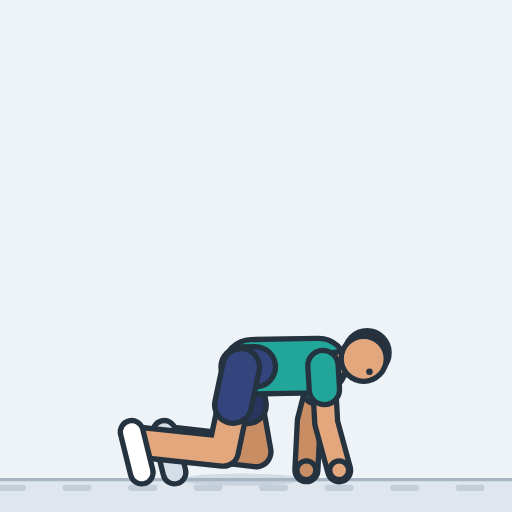
t = 0.00 s
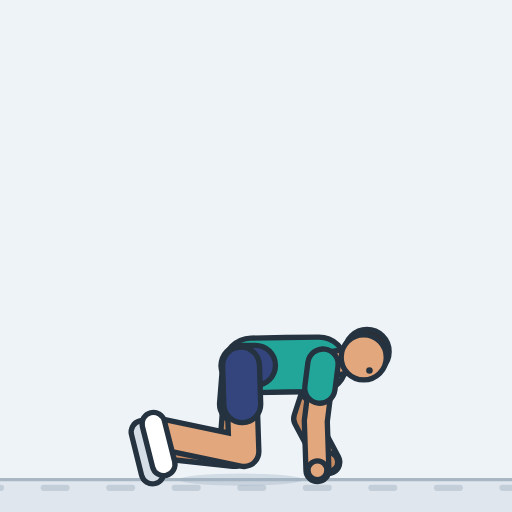
t = 0.40 s
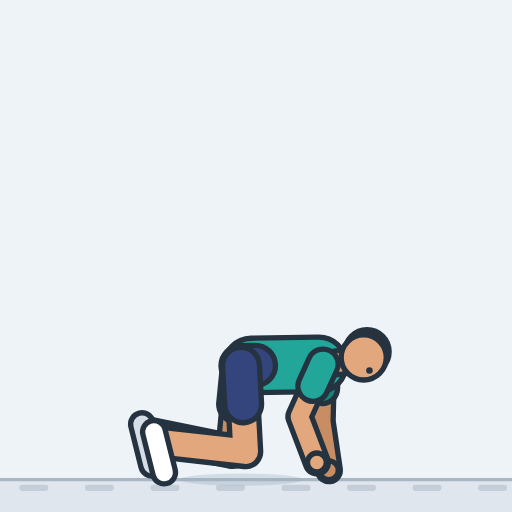
t = 0.79 s
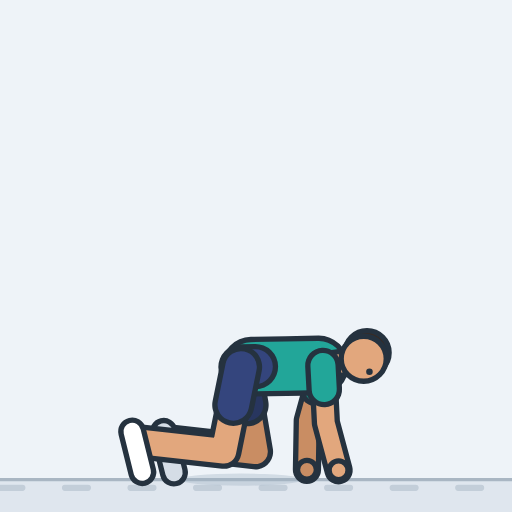
t = 1.21 s
t = 1.60 s: frame unchanged from t = 0.40 s, image omitted
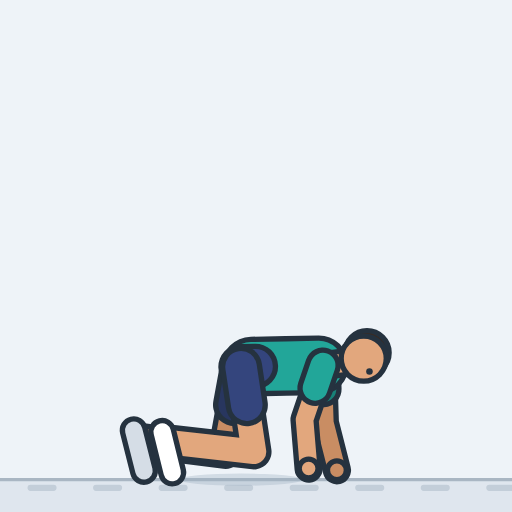
t = 1.84 s

The animated SVG that drew these frames (rendered in a browser with its animation timeline set to each time). Animation: 21 SMIL elements (animate=20,animateTransform=1); one cycle of 2.40 s, repeats indefinitely.

<svg xmlns="http://www.w3.org/2000/svg" width="260" height="260" viewBox="-117.7 -234.2 250 250" role="img" aria-label="Bear crawl"><style>.s{display:none}@media (prefers-reduced-motion:reduce){.a{display:none}.s{display:inline}}polyline{fill:none;stroke-linecap:round;stroke-linejoin:round}</style><rect x="-117.7" y="-234.2" width="250" height="250" fill="#eef3f8"/><g class="a"><rect x="-117.7" y="0" width="250" height="15.8" fill="#dfe6ee"/><line x1="-117.7" y1="0" x2="132.3" y2="0" stroke="#a9b6c3" stroke-width="1.6"/><path d="M-149.7 4h11.2M-117.7 4h11.2M-85.7 4h11.2M-53.7 4h11.2M-21.7 4h11.2M10.3 4h11.2M42.3 4h11.2M74.3 4h11.2M106.3 4h11.2M138.3 4h11.2M170.3 4h11.2" stroke="#c3ced9" stroke-width="3" stroke-linecap="round"><animateTransform attributeName="transform" type="translate" from="0 0" to="-64 0" dur="2.4s" repeatCount="indefinite"/></path><ellipse cx="0" cy="0" rx="30" ry="3" fill="#9fb0c0" opacity="0.35"></ellipse><defs><polyline id="aarmL" points="40,-55.7 33.1,-28.6 31.9,-4.6"><animate attributeName="points" dur="2.4s" repeatCount="indefinite" values="40,-55.7 33.1,-28.6 31.9,-4.6;40,-55.8 31,-29.3 33,-5.4;40,-56 29.9,-29.8 34.1,-6.2;40,-56.1 29.2,-30.3 35.1,-7;40,-56.2 28.7,-30.6 36.2,-7.8;40,-56.4 28.4,-30.9 37.3,-8.6;40,-56.5 28.1,-31.1 38.3,-9.4;40,-56.6 28,-31.3 39.4,-10.2;40,-56.6 28.6,-31.1 40.4,-10.2;40,-56.5 29.9,-30.4 41.5,-9.4;40,-56.4 31.3,-29.8 42.6,-8.6;40,-56.2 32.8,-29.2 43.6,-7.8;40,-56.1 34.4,-28.7 44.7,-7;40,-56 36.2,-28.2 45.8,-6.2;40,-55.8 38.4,-27.9 46.8,-5.4;40,-55.7 41.6,-27.7 47.9,-4.6;40,-55.8 40.9,-27.8 46.8,-4.6;40,-56 40.3,-28 45.8,-4.6;40,-56.1 39.8,-28.1 44.7,-4.6;40,-56.2 39.5,-28.2 43.7,-4.6;40,-56.4 39.3,-28.4 42.6,-4.6;40,-56.5 39.4,-28.5 41.5,-4.6;40,-56.6 40.2,-28.6 40.5,-4.6;40,-56.6 39.7,-28.6 39.4,-4.6;40,-56.5 37.7,-28.6 38.3,-4.6;40,-56.4 36.5,-28.6 37.3,-4.6;40,-56.2 35.5,-28.6 36.2,-4.6;40,-56.1 34.7,-28.6 35.1,-4.6;40,-56 34.1,-28.6 34.1,-4.6;40,-55.8 33.5,-28.6 33,-4.6;40,-55.7 33.1,-28.6 31.9,-4.6;40,-55.8 31,-29.3 33,-5.4;40,-56 29.9,-29.8 34.1,-6.2;40,-56.1 29.2,-30.3 35.1,-7;40,-56.2 28.7,-30.6 36.2,-7.8;40,-56.4 28.4,-30.9 37.3,-8.6;40,-56.5 28.1,-31.1 38.3,-9.4;40,-56.6 28,-31.3 39.4,-10.2;40,-56.6 28.6,-31.1 40.4,-10.2;40,-56.5 29.9,-30.4 41.5,-9.4;40,-56.4 31.3,-29.8 42.6,-8.6;40,-56.2 32.8,-29.2 43.6,-7.8;40,-56.1 34.4,-28.7 44.7,-7;40,-56 36.2,-28.2 45.8,-6.2;40,-55.8 38.4,-27.9 46.8,-5.4;40,-55.7 41.6,-27.7 47.9,-4.6;40,-55.8 40.9,-27.8 46.8,-4.6;40,-56 40.3,-28 45.8,-4.6;40,-56.1 39.8,-28.1 44.7,-4.6;40,-56.2 39.5,-28.2 43.7,-4.6;40,-56.4 39.3,-28.4 42.6,-4.6;40,-56.5 39.4,-28.5 41.5,-4.6;40,-56.6 40.2,-28.6 40.5,-4.6;40,-56.6 39.7,-28.6 39.4,-4.6;40,-56.5 37.7,-28.6 38.3,-4.6;40,-56.4 36.5,-28.6 37.3,-4.6;40,-56.2 35.5,-28.6 36.2,-4.6;40,-56.1 34.7,-28.6 35.1,-4.6;40,-56 34.1,-28.6 34.1,-4.6;40,-55.8 33.5,-28.6 33,-4.6;40,-55.7 33.1,-28.6 31.9,-4.6"/></polyline><polyline id="asleeveL" points="40,-55.7 37.1,-44.3"><animate attributeName="points" dur="2.4s" repeatCount="indefinite" values="40,-55.7 37.1,-44.3;40,-55.8 36.2,-44.7;40,-56 35.8,-45;40,-56.1 35.5,-45.2;40,-56.2 35.3,-45.5;40,-56.4 35.1,-45.7;40,-56.5 35,-45.8;40,-56.6 35,-46;40,-56.6 35.2,-45.9;40,-56.5 35.7,-45.5;40,-56.4 36.3,-45.2;40,-56.2 37,-44.9;40,-56.1 37.6,-44.6;40,-56 38.4,-44.3;40,-55.8 39.3,-44.1;40,-55.7 40.7,-44;40,-55.8 40.4,-44.1;40,-56 40.1,-44.2;40,-56.1 39.9,-44.3;40,-56.2 39.8,-44.5;40,-56.4 39.7,-44.6;40,-56.5 39.7,-44.7;40,-56.6 40.1,-44.9;40,-56.6 39.9,-44.9;40,-56.5 39,-44.8;40,-56.4 38.5,-44.7;40,-56.2 38.1,-44.6;40,-56.1 37.8,-44.5;40,-56 37.5,-44.5;40,-55.8 37.3,-44.4;40,-55.7 37.1,-44.3;40,-55.8 36.2,-44.7;40,-56 35.8,-45;40,-56.1 35.5,-45.2;40,-56.2 35.3,-45.5;40,-56.4 35.1,-45.7;40,-56.5 35,-45.8;40,-56.6 35,-46;40,-56.6 35.2,-45.9;40,-56.5 35.7,-45.5;40,-56.4 36.3,-45.2;40,-56.2 37,-44.9;40,-56.1 37.6,-44.6;40,-56 38.4,-44.3;40,-55.8 39.3,-44.1;40,-55.7 40.7,-44;40,-55.8 40.4,-44.1;40,-56 40.1,-44.2;40,-56.1 39.9,-44.3;40,-56.2 39.8,-44.5;40,-56.4 39.7,-44.6;40,-56.5 39.7,-44.7;40,-56.6 40.1,-44.9;40,-56.6 39.9,-44.9;40,-56.5 39,-44.8;40,-56.4 38.5,-44.7;40,-56.2 38.1,-44.6;40,-56.1 37.8,-44.5;40,-56 37.5,-44.5;40,-55.8 37.3,-44.4;40,-55.7 37.1,-44.3"/></polyline><circle id="ahandL" r="4.6" cx="31.9" cy="-4.6"><animate attributeName="cx" dur="2.4s" repeatCount="indefinite" values="31.9;33;34.1;35.1;36.2;37.3;38.3;39.4;40.4;41.5;42.6;43.6;44.7;45.8;46.8;47.9;46.8;45.8;44.7;43.7;42.6;41.5;40.5;39.4;38.3;37.3;36.2;35.1;34.1;33;31.9;33;34.1;35.1;36.2;37.3;38.3;39.4;40.4;41.5;42.6;43.6;44.7;45.8;46.8;47.9;46.8;45.8;44.7;43.7;42.6;41.5;40.5;39.4;38.3;37.3;36.2;35.1;34.1;33;31.9"/><animate attributeName="cy" dur="2.4s" repeatCount="indefinite" values="-4.6;-5.4;-6.2;-7;-7.8;-8.6;-9.4;-10.2;-10.2;-9.4;-8.6;-7.8;-7;-6.2;-5.4;-4.6;-4.6;-4.6;-4.6;-4.6;-4.6;-4.6;-4.6;-4.6;-4.6;-4.6;-4.6;-4.6;-4.6;-4.6;-4.6;-5.4;-6.2;-7;-7.8;-8.6;-9.4;-10.2;-10.2;-9.4;-8.6;-7.8;-7;-6.2;-5.4;-4.6;-4.6;-4.6;-4.6;-4.6;-4.6;-4.6;-4.6;-4.6;-4.6;-4.6;-4.6;-4.6;-4.6;-4.6;-4.6"/></circle><polyline id="alegL" points="0,-55 7.3,-13.6 -33.3,-18.2"><animate attributeName="points" dur="2.4s" repeatCount="indefinite" values="0,-55 7.3,-13.6 -33.3,-18.2;0,-55.1 6.3,-13.6 -34.4,-18.2;0,-55.3 5.2,-13.6 -35.5,-18.2;0,-55.4 4.1,-13.6 -36.5,-18.2;0,-55.5 3.1,-13.6 -37.6,-18.2;0,-55.7 2,-13.7 -38.7,-18.2;0,-55.8 1,-13.8 -39.7,-18.2;0,-55.9 -0.1,-13.9 -40.8,-18.2;0,-55.9 -1.1,-13.9 -41.9,-18.2;0,-55.8 -2.2,-13.9 -42.9,-18.2;0,-55.7 -3.3,-13.8 -44,-18.2;0,-55.5 -4.4,-13.8 -45.1,-18.2;0,-55.4 -5.4,-13.8 -46.1,-18.2;0,-55.3 -6.5,-13.8 -47.2,-18.2;0,-55.1 -7.5,-13.8 -48.3,-18.2;0,-55 -8.6,-13.9 -49.3,-18.2;0,-55.1 -7.6,-13.8 -48.3,-19;0,-55.3 -6.7,-13.8 -47.2,-19.8;0,-55.4 -5.7,-13.8 -46.1,-20.6;0,-55.5 -4.8,-13.8 -45.1,-21.4;0,-55.7 -3.9,-13.8 -44,-22.2;0,-55.8 -3,-13.9 -42.9,-23;0,-55.9 -2.1,-14 -41.9,-23.8;0,-55.9 -1.1,-13.9 -40.8,-23.8;0,-55.8 0.2,-13.8 -39.7,-23;0,-55.7 1.4,-13.7 -38.7,-22.2;0,-55.5 2.6,-13.6 -37.6,-21.4;0,-55.4 3.8,-13.6 -36.5,-20.6;0,-55.3 5,-13.6 -35.5,-19.8;0,-55.1 6.2,-13.6 -34.4,-19;0,-55 7.3,-13.6 -33.3,-18.2;0,-55.1 6.3,-13.6 -34.4,-18.2;0,-55.3 5.2,-13.6 -35.5,-18.2;0,-55.4 4.1,-13.6 -36.5,-18.2;0,-55.5 3.1,-13.6 -37.6,-18.2;0,-55.7 2,-13.7 -38.7,-18.2;0,-55.8 1,-13.8 -39.7,-18.2;0,-55.9 -0.1,-13.9 -40.8,-18.2;0,-55.9 -1.1,-13.9 -41.9,-18.2;0,-55.8 -2.2,-13.9 -42.9,-18.2;0,-55.7 -3.3,-13.8 -44,-18.2;0,-55.5 -4.4,-13.8 -45.1,-18.2;0,-55.4 -5.4,-13.8 -46.1,-18.2;0,-55.3 -6.5,-13.8 -47.2,-18.2;0,-55.1 -7.5,-13.8 -48.3,-18.2;0,-55 -8.6,-13.9 -49.3,-18.2;0,-55.1 -7.6,-13.8 -48.3,-19;0,-55.3 -6.7,-13.8 -47.2,-19.8;0,-55.4 -5.7,-13.8 -46.1,-20.6;0,-55.5 -4.8,-13.8 -45.1,-21.4;0,-55.7 -3.9,-13.8 -44,-22.2;0,-55.8 -3,-13.9 -42.9,-23;0,-55.9 -2.1,-14 -41.9,-23.8;0,-55.9 -1.1,-13.9 -40.8,-23.8;0,-55.8 0.2,-13.8 -39.7,-23;0,-55.7 1.4,-13.7 -38.7,-22.2;0,-55.5 2.6,-13.6 -37.6,-21.4;0,-55.4 3.8,-13.6 -36.5,-20.6;0,-55.3 5,-13.6 -35.5,-19.8;0,-55.1 6.2,-13.6 -34.4,-19;0,-55 7.3,-13.6 -33.3,-18.2"/></polyline><polyline id="ashortsL" points="0,-55 3.3,-36.4"><animate attributeName="points" dur="2.4s" repeatCount="indefinite" values="0,-55 3.3,-36.4;0,-55.1 2.8,-36.4;0,-55.3 2.3,-36.5;0,-55.4 1.9,-36.6;0,-55.5 1.4,-36.7;0,-55.7 0.9,-36.8;0,-55.8 0.4,-36.9;0,-55.9 0,-37;0,-55.9 -0.5,-37;0,-55.8 -1,-36.9;0,-55.7 -1.5,-36.8;0,-55.5 -2,-36.7;0,-55.4 -2.4,-36.7;0,-55.3 -2.9,-36.6;0,-55.1 -3.4,-36.5;0,-55 -3.9,-36.5;0,-55.1 -3.4,-36.5;0,-55.3 -3,-36.6;0,-55.4 -2.6,-36.7;0,-55.5 -2.2,-36.8;0,-55.7 -1.8,-36.8;0,-55.8 -1.4,-36.9;0,-55.9 -1,-37.1;0,-55.9 -0.5,-37;0,-55.8 0.1,-36.9;0,-55.7 0.6,-36.8;0,-55.5 1.2,-36.7;0,-55.4 1.7,-36.6;0,-55.3 2.2,-36.5;0,-55.1 2.8,-36.4;0,-55 3.3,-36.4;0,-55.1 2.8,-36.4;0,-55.3 2.3,-36.5;0,-55.4 1.9,-36.6;0,-55.5 1.4,-36.7;0,-55.7 0.9,-36.8;0,-55.8 0.4,-36.9;0,-55.9 0,-37;0,-55.9 -0.5,-37;0,-55.8 -1,-36.9;0,-55.7 -1.5,-36.8;0,-55.5 -2,-36.7;0,-55.4 -2.4,-36.7;0,-55.3 -2.9,-36.6;0,-55.1 -3.4,-36.5;0,-55 -3.9,-36.5;0,-55.1 -3.4,-36.5;0,-55.3 -3,-36.6;0,-55.4 -2.6,-36.7;0,-55.5 -2.2,-36.8;0,-55.7 -1.8,-36.8;0,-55.8 -1.4,-36.9;0,-55.9 -1,-37.1;0,-55.9 -0.5,-37;0,-55.8 0.1,-36.9;0,-55.7 0.6,-36.8;0,-55.5 1.2,-36.7;0,-55.4 1.7,-36.6;0,-55.3 2.2,-36.5;0,-55.1 2.8,-36.4;0,-55 3.3,-36.4"/></polyline><polyline id="afootL" points="-37.5,-23.3 -32.5,-3.5"><animate attributeName="points" dur="2.4s" repeatCount="indefinite" values="-37.5,-23.3 -32.5,-3.5;-38.5,-23.3 -33.6,-3.5;-39.6,-23.3 -34.6,-3.5;-40.7,-23.3 -35.7,-3.5;-41.7,-23.3 -36.8,-3.5;-42.8,-23.3 -37.8,-3.5;-43.9,-23.3 -38.9,-3.5;-44.9,-23.3 -40,-3.5;-46,-23.3 -41,-3.5;-47.1,-23.3 -42.1,-3.5;-48.1,-23.3 -43.2,-3.5;-49.2,-23.3 -44.2,-3.5;-50.3,-23.3 -45.3,-3.5;-51.3,-23.3 -46.4,-3.5;-52.4,-23.3 -47.4,-3.5;-53.4,-23.3 -48.5,-3.5;-52.4,-24.1 -47.4,-4.3;-51.3,-24.9 -46.4,-5.1;-50.2,-25.7 -45.3,-5.9;-49.2,-26.5 -44.2,-6.7;-48.1,-27.3 -43.2,-7.5;-47,-28.1 -42.1,-8.3;-46,-28.9 -41,-9.1;-44.9,-28.9 -40,-9.1;-43.9,-28.1 -38.9,-8.3;-42.8,-27.3 -37.8,-7.5;-41.7,-26.5 -36.8,-6.7;-40.7,-25.7 -35.7,-5.9;-39.6,-24.9 -34.6,-5.1;-38.5,-24.1 -33.6,-4.3;-37.5,-23.3 -32.5,-3.5;-38.5,-23.3 -33.6,-3.5;-39.6,-23.3 -34.6,-3.5;-40.7,-23.3 -35.7,-3.5;-41.7,-23.3 -36.8,-3.5;-42.8,-23.3 -37.8,-3.5;-43.9,-23.3 -38.9,-3.5;-44.9,-23.3 -40,-3.5;-46,-23.3 -41,-3.5;-47.1,-23.3 -42.1,-3.5;-48.1,-23.3 -43.2,-3.5;-49.2,-23.3 -44.2,-3.5;-50.3,-23.3 -45.3,-3.5;-51.3,-23.3 -46.4,-3.5;-52.4,-23.3 -47.4,-3.5;-53.4,-23.3 -48.5,-3.5;-52.4,-24.1 -47.4,-4.3;-51.3,-24.9 -46.4,-5.1;-50.2,-25.7 -45.3,-5.9;-49.2,-26.5 -44.2,-6.7;-48.1,-27.3 -43.2,-7.5;-47,-28.1 -42.1,-8.3;-46,-28.9 -41,-9.1;-44.9,-28.9 -40,-9.1;-43.9,-28.1 -38.9,-8.3;-42.8,-27.3 -37.8,-7.5;-41.7,-26.5 -36.8,-6.7;-40.7,-25.7 -35.7,-5.9;-39.6,-24.9 -34.6,-5.1;-38.5,-24.1 -33.6,-4.3;-37.5,-23.3 -32.5,-3.5"/></polyline><polyline id="atorso" points="5,-55.1 22,-55.4 38,-55.7"><animate attributeName="points" dur="2.4s" repeatCount="indefinite" values="5,-55.1 22,-55.4 38,-55.7;5,-55.2 22,-55.5 38,-55.8;5,-55.4 22,-55.7 38,-55.9;5,-55.5 22,-55.8 38,-56.1;5,-55.6 22,-55.9 38,-56.2;5,-55.8 22,-56.1 38,-56.3;5,-55.9 22,-56.2 38,-56.5;5,-56 22,-56.3 38,-56.6;5,-56 22,-56.3 38,-56.6;5,-55.9 22,-56.2 38,-56.5;5,-55.8 22,-56.1 38,-56.3;5,-55.6 22,-55.9 38,-56.2;5,-55.5 22,-55.8 38,-56.1;5,-55.4 22,-55.7 38,-55.9;5,-55.2 22,-55.5 38,-55.8;5,-55.1 22,-55.4 38,-55.7;5,-55.2 22,-55.5 38,-55.8;5,-55.4 22,-55.7 38,-55.9;5,-55.5 22,-55.8 38,-56.1;5,-55.6 22,-55.9 38,-56.2;5,-55.8 22,-56.1 38,-56.3;5,-55.9 22,-56.2 38,-56.5;5,-56 22,-56.3 38,-56.6;5,-56 22,-56.3 38,-56.6;5,-55.9 22,-56.2 38,-56.5;5,-55.8 22,-56.1 38,-56.3;5,-55.6 22,-55.9 38,-56.2;5,-55.5 22,-55.8 38,-56.1;5,-55.4 22,-55.7 38,-55.9;5,-55.2 22,-55.5 38,-55.8;5,-55.1 22,-55.4 38,-55.7;5,-55.2 22,-55.5 38,-55.8;5,-55.4 22,-55.7 38,-55.9;5,-55.5 22,-55.8 38,-56.1;5,-55.6 22,-55.9 38,-56.2;5,-55.8 22,-56.1 38,-56.3;5,-55.9 22,-56.2 38,-56.5;5,-56 22,-56.3 38,-56.6;5,-56 22,-56.3 38,-56.6;5,-55.9 22,-56.2 38,-56.5;5,-55.8 22,-56.1 38,-56.3;5,-55.6 22,-55.9 38,-56.2;5,-55.5 22,-55.8 38,-56.1;5,-55.4 22,-55.7 38,-55.9;5,-55.2 22,-55.5 38,-55.8;5,-55.1 22,-55.4 38,-55.7;5,-55.2 22,-55.5 38,-55.8;5,-55.4 22,-55.7 38,-55.9;5,-55.5 22,-55.8 38,-56.1;5,-55.6 22,-55.9 38,-56.2;5,-55.8 22,-56.1 38,-56.3;5,-55.9 22,-56.2 38,-56.5;5,-56 22,-56.3 38,-56.6;5,-56 22,-56.3 38,-56.6;5,-55.9 22,-56.2 38,-56.5;5,-55.8 22,-56.1 38,-56.3;5,-55.6 22,-55.9 38,-56.2;5,-55.5 22,-55.8 38,-56.1;5,-55.4 22,-55.7 38,-55.9;5,-55.2 22,-55.5 38,-55.8;5,-55.1 22,-55.4 38,-55.7"/></polyline><polyline id="apelvis" points="0,-55 7,-55.1 0,-55"><animate attributeName="points" dur="2.4s" repeatCount="indefinite" values="0,-55 7,-55.1 0,-55;0,-55.1 7,-55.3 0,-55.1;0,-55.3 7,-55.4 0,-55.3;0,-55.4 7,-55.5 0,-55.4;0,-55.5 7,-55.7 0,-55.5;0,-55.7 7,-55.8 0,-55.7;0,-55.8 7,-55.9 0,-55.8;0,-55.9 7,-56.1 0,-55.9;0,-55.9 7,-56.1 0,-55.9;0,-55.8 7,-55.9 0,-55.8;0,-55.7 7,-55.8 0,-55.7;0,-55.5 7,-55.7 0,-55.5;0,-55.4 7,-55.5 0,-55.4;0,-55.3 7,-55.4 0,-55.3;0,-55.1 7,-55.3 0,-55.1;0,-55 7,-55.1 0,-55;0,-55.1 7,-55.3 0,-55.1;0,-55.3 7,-55.4 0,-55.3;0,-55.4 7,-55.5 0,-55.4;0,-55.5 7,-55.7 0,-55.5;0,-55.7 7,-55.8 0,-55.7;0,-55.8 7,-55.9 0,-55.8;0,-55.9 7,-56.1 0,-55.9;0,-55.9 7,-56.1 0,-55.9;0,-55.8 7,-55.9 0,-55.8;0,-55.7 7,-55.8 0,-55.7;0,-55.5 7,-55.7 0,-55.5;0,-55.4 7,-55.5 0,-55.4;0,-55.3 7,-55.4 0,-55.3;0,-55.1 7,-55.3 0,-55.1;0,-55 7,-55.1 0,-55;0,-55.1 7,-55.3 0,-55.1;0,-55.3 7,-55.4 0,-55.3;0,-55.4 7,-55.5 0,-55.4;0,-55.5 7,-55.7 0,-55.5;0,-55.7 7,-55.8 0,-55.7;0,-55.8 7,-55.9 0,-55.8;0,-55.9 7,-56.1 0,-55.9;0,-55.9 7,-56.1 0,-55.9;0,-55.8 7,-55.9 0,-55.8;0,-55.7 7,-55.8 0,-55.7;0,-55.5 7,-55.7 0,-55.5;0,-55.4 7,-55.5 0,-55.4;0,-55.3 7,-55.4 0,-55.3;0,-55.1 7,-55.3 0,-55.1;0,-55 7,-55.1 0,-55;0,-55.1 7,-55.3 0,-55.1;0,-55.3 7,-55.4 0,-55.3;0,-55.4 7,-55.5 0,-55.4;0,-55.5 7,-55.7 0,-55.5;0,-55.7 7,-55.8 0,-55.7;0,-55.8 7,-55.9 0,-55.8;0,-55.9 7,-56.1 0,-55.9;0,-55.9 7,-56.1 0,-55.9;0,-55.8 7,-55.9 0,-55.8;0,-55.7 7,-55.8 0,-55.7;0,-55.5 7,-55.7 0,-55.5;0,-55.4 7,-55.5 0,-55.4;0,-55.3 7,-55.4 0,-55.3;0,-55.1 7,-55.3 0,-55.1;0,-55 7,-55.1 0,-55"/></polyline><polyline id="aneck" points="42,-55.7 51.8,-57.2"><animate attributeName="points" dur="2.4s" repeatCount="indefinite" values="42,-55.7 51.8,-57.2;42,-55.9 51.8,-57.3;42,-56 51.8,-57.4;42,-56.1 51.8,-57.6;42,-56.3 51.8,-57.7;42,-56.4 51.8,-57.8;42,-56.5 51.8,-58;42,-56.7 51.8,-58.1;42,-56.7 51.8,-58.1;42,-56.5 51.8,-58;42,-56.4 51.8,-57.8;42,-56.3 51.8,-57.7;42,-56.1 51.8,-57.6;42,-56 51.8,-57.4;42,-55.9 51.8,-57.3;42,-55.7 51.8,-57.2;42,-55.9 51.8,-57.3;42,-56 51.8,-57.4;42,-56.1 51.8,-57.6;42,-56.3 51.8,-57.7;42,-56.4 51.8,-57.8;42,-56.5 51.8,-58;42,-56.7 51.8,-58.1;42,-56.7 51.8,-58.1;42,-56.5 51.8,-58;42,-56.4 51.8,-57.8;42,-56.3 51.8,-57.7;42,-56.1 51.8,-57.6;42,-56 51.8,-57.4;42,-55.9 51.8,-57.3;42,-55.7 51.8,-57.2;42,-55.9 51.8,-57.3;42,-56 51.8,-57.4;42,-56.1 51.8,-57.6;42,-56.3 51.8,-57.7;42,-56.4 51.8,-57.8;42,-56.5 51.8,-58;42,-56.7 51.8,-58.1;42,-56.7 51.8,-58.1;42,-56.5 51.8,-58;42,-56.4 51.8,-57.8;42,-56.3 51.8,-57.7;42,-56.1 51.8,-57.6;42,-56 51.8,-57.4;42,-55.9 51.8,-57.3;42,-55.7 51.8,-57.2;42,-55.9 51.8,-57.3;42,-56 51.8,-57.4;42,-56.1 51.8,-57.6;42,-56.3 51.8,-57.7;42,-56.4 51.8,-57.8;42,-56.5 51.8,-58;42,-56.7 51.8,-58.1;42,-56.7 51.8,-58.1;42,-56.5 51.8,-58;42,-56.4 51.8,-57.8;42,-56.3 51.8,-57.7;42,-56.1 51.8,-57.6;42,-56 51.8,-57.4;42,-55.9 51.8,-57.3;42,-55.7 51.8,-57.2"/></polyline><circle id="ahair" r="10.8" cx="61.5" cy="-61.9"><animate attributeName="cy" dur="2.4s" repeatCount="indefinite" values="-61.9;-62;-62.1;-62.3;-62.4;-62.5;-62.7;-62.8;-62.8;-62.7;-62.5;-62.4;-62.3;-62.1;-62;-61.9;-62;-62.1;-62.3;-62.4;-62.5;-62.7;-62.8;-62.8;-62.7;-62.5;-62.4;-62.3;-62.1;-62;-61.9;-62;-62.1;-62.3;-62.4;-62.5;-62.7;-62.8;-62.8;-62.7;-62.5;-62.4;-62.3;-62.1;-62;-61.9;-62;-62.1;-62.3;-62.4;-62.5;-62.7;-62.8;-62.8;-62.7;-62.5;-62.4;-62.3;-62.1;-62;-61.9"/></circle><circle id="ahead" r="11" cx="59.9" cy="-59"><animate attributeName="cy" dur="2.4s" repeatCount="indefinite" values="-59;-59.1;-59.3;-59.4;-59.5;-59.7;-59.8;-59.9;-59.9;-59.8;-59.7;-59.5;-59.4;-59.3;-59.1;-59;-59.1;-59.3;-59.4;-59.5;-59.7;-59.8;-59.9;-59.9;-59.8;-59.7;-59.5;-59.4;-59.3;-59.1;-59;-59.1;-59.3;-59.4;-59.5;-59.7;-59.8;-59.9;-59.9;-59.8;-59.7;-59.5;-59.4;-59.3;-59.1;-59;-59.1;-59.3;-59.4;-59.5;-59.7;-59.8;-59.9;-59.9;-59.8;-59.7;-59.5;-59.4;-59.3;-59.1;-59"/></circle><circle id="aeyeR" r="1.6" cx="62.7" cy="-52.7"><animate attributeName="cy" dur="2.4s" repeatCount="indefinite" values="-52.7;-52.8;-52.9;-53.1;-53.2;-53.3;-53.5;-53.6;-53.6;-53.5;-53.3;-53.2;-53.1;-52.9;-52.8;-52.7;-52.8;-52.9;-53.1;-53.2;-53.3;-53.5;-53.6;-53.6;-53.5;-53.3;-53.2;-53.1;-52.9;-52.8;-52.7;-52.8;-52.9;-53.1;-53.2;-53.3;-53.5;-53.6;-53.6;-53.5;-53.3;-53.2;-53.1;-52.9;-52.8;-52.7;-52.8;-52.9;-53.1;-53.2;-53.3;-53.5;-53.6;-53.6;-53.5;-53.3;-53.2;-53.1;-52.9;-52.8;-52.7"/></circle><polyline id="alegR" points="0,-55 -8.6,-13.9 -49.3,-18.2"><animate attributeName="points" dur="2.4s" repeatCount="indefinite" values="0,-55 -8.6,-13.9 -49.3,-18.2;0,-55.1 -7.6,-13.8 -48.3,-19;0,-55.3 -6.7,-13.8 -47.2,-19.8;0,-55.4 -5.7,-13.8 -46.1,-20.6;0,-55.5 -4.8,-13.8 -45.1,-21.4;0,-55.7 -3.9,-13.8 -44,-22.2;0,-55.8 -3,-13.9 -42.9,-23;0,-55.9 -2.1,-14 -41.9,-23.8;0,-55.9 -1.1,-13.9 -40.8,-23.8;0,-55.8 0.2,-13.8 -39.7,-23;0,-55.7 1.4,-13.7 -38.7,-22.2;0,-55.5 2.6,-13.6 -37.6,-21.4;0,-55.4 3.8,-13.6 -36.5,-20.6;0,-55.3 5,-13.6 -35.5,-19.8;0,-55.1 6.2,-13.6 -34.4,-19;0,-55 7.3,-13.6 -33.3,-18.2;0,-55.1 6.3,-13.6 -34.4,-18.2;0,-55.3 5.2,-13.6 -35.5,-18.2;0,-55.4 4.1,-13.6 -36.5,-18.2;0,-55.5 3.1,-13.6 -37.6,-18.2;0,-55.7 2,-13.7 -38.7,-18.2;0,-55.8 1,-13.8 -39.7,-18.2;0,-55.9 -0.1,-13.9 -40.8,-18.2;0,-55.9 -1.1,-13.9 -41.9,-18.2;0,-55.8 -2.2,-13.9 -42.9,-18.2;0,-55.7 -3.3,-13.8 -44,-18.2;0,-55.5 -4.4,-13.8 -45.1,-18.2;0,-55.4 -5.4,-13.8 -46.1,-18.2;0,-55.3 -6.5,-13.8 -47.2,-18.2;0,-55.1 -7.5,-13.8 -48.3,-18.2;0,-55 -8.6,-13.9 -49.3,-18.2;0,-55.1 -7.6,-13.8 -48.3,-19;0,-55.3 -6.7,-13.8 -47.2,-19.8;0,-55.4 -5.7,-13.8 -46.1,-20.6;0,-55.5 -4.8,-13.8 -45.1,-21.4;0,-55.7 -3.9,-13.8 -44,-22.2;0,-55.8 -3,-13.9 -42.9,-23;0,-55.9 -2.1,-14 -41.9,-23.8;0,-55.9 -1.1,-13.9 -40.8,-23.8;0,-55.8 0.2,-13.8 -39.7,-23;0,-55.7 1.4,-13.7 -38.7,-22.2;0,-55.5 2.6,-13.6 -37.6,-21.4;0,-55.4 3.8,-13.6 -36.5,-20.6;0,-55.3 5,-13.6 -35.5,-19.8;0,-55.1 6.2,-13.6 -34.4,-19;0,-55 7.3,-13.6 -33.3,-18.2;0,-55.1 6.3,-13.6 -34.4,-18.2;0,-55.3 5.2,-13.6 -35.5,-18.2;0,-55.4 4.1,-13.6 -36.5,-18.2;0,-55.5 3.1,-13.6 -37.6,-18.2;0,-55.7 2,-13.7 -38.7,-18.2;0,-55.8 1,-13.8 -39.7,-18.2;0,-55.9 -0.1,-13.9 -40.8,-18.2;0,-55.9 -1.1,-13.9 -41.9,-18.2;0,-55.8 -2.2,-13.9 -42.9,-18.2;0,-55.7 -3.3,-13.8 -44,-18.2;0,-55.5 -4.4,-13.8 -45.1,-18.2;0,-55.4 -5.4,-13.8 -46.1,-18.2;0,-55.3 -6.5,-13.8 -47.2,-18.2;0,-55.1 -7.5,-13.8 -48.3,-18.2;0,-55 -8.6,-13.9 -49.3,-18.2"/></polyline><polyline id="ashortsR" points="0,-55 -3.9,-36.5"><animate attributeName="points" dur="2.4s" repeatCount="indefinite" values="0,-55 -3.9,-36.5;0,-55.1 -3.4,-36.5;0,-55.3 -3,-36.6;0,-55.4 -2.6,-36.7;0,-55.5 -2.2,-36.8;0,-55.7 -1.8,-36.8;0,-55.8 -1.4,-36.9;0,-55.9 -1,-37.1;0,-55.9 -0.5,-37;0,-55.8 0.1,-36.9;0,-55.7 0.6,-36.8;0,-55.5 1.2,-36.7;0,-55.4 1.7,-36.6;0,-55.3 2.2,-36.5;0,-55.1 2.8,-36.4;0,-55 3.3,-36.4;0,-55.1 2.8,-36.4;0,-55.3 2.3,-36.5;0,-55.4 1.9,-36.6;0,-55.5 1.4,-36.7;0,-55.7 0.9,-36.8;0,-55.8 0.4,-36.9;0,-55.9 0,-37;0,-55.9 -0.5,-37;0,-55.8 -1,-36.9;0,-55.7 -1.5,-36.8;0,-55.5 -2,-36.7;0,-55.4 -2.4,-36.7;0,-55.3 -2.9,-36.6;0,-55.1 -3.4,-36.5;0,-55 -3.9,-36.5;0,-55.1 -3.4,-36.5;0,-55.3 -3,-36.6;0,-55.4 -2.6,-36.7;0,-55.5 -2.2,-36.8;0,-55.7 -1.8,-36.8;0,-55.8 -1.4,-36.9;0,-55.9 -1,-37.1;0,-55.9 -0.5,-37;0,-55.8 0.1,-36.9;0,-55.7 0.6,-36.8;0,-55.5 1.2,-36.7;0,-55.4 1.7,-36.6;0,-55.3 2.2,-36.5;0,-55.1 2.8,-36.4;0,-55 3.3,-36.4;0,-55.1 2.8,-36.4;0,-55.3 2.3,-36.5;0,-55.4 1.9,-36.6;0,-55.5 1.4,-36.7;0,-55.7 0.9,-36.8;0,-55.8 0.4,-36.9;0,-55.9 0,-37;0,-55.9 -0.5,-37;0,-55.8 -1,-36.9;0,-55.7 -1.5,-36.8;0,-55.5 -2,-36.7;0,-55.4 -2.4,-36.7;0,-55.3 -2.9,-36.6;0,-55.1 -3.4,-36.5;0,-55 -3.9,-36.5"/></polyline><polyline id="afootR" points="-53.4,-23.3 -48.5,-3.5"><animate attributeName="points" dur="2.4s" repeatCount="indefinite" values="-53.4,-23.3 -48.5,-3.5;-52.4,-24.1 -47.4,-4.3;-51.3,-24.9 -46.4,-5.1;-50.2,-25.7 -45.3,-5.9;-49.2,-26.5 -44.2,-6.7;-48.1,-27.3 -43.2,-7.5;-47,-28.1 -42.1,-8.3;-46,-28.9 -41,-9.1;-44.9,-28.9 -40,-9.1;-43.9,-28.1 -38.9,-8.3;-42.8,-27.3 -37.8,-7.5;-41.7,-26.5 -36.8,-6.7;-40.7,-25.7 -35.7,-5.9;-39.6,-24.9 -34.6,-5.1;-38.5,-24.1 -33.6,-4.3;-37.5,-23.3 -32.5,-3.5;-38.5,-23.3 -33.6,-3.5;-39.6,-23.3 -34.6,-3.5;-40.7,-23.3 -35.7,-3.5;-41.7,-23.3 -36.8,-3.5;-42.8,-23.3 -37.8,-3.5;-43.9,-23.3 -38.9,-3.5;-44.9,-23.3 -40,-3.5;-46,-23.3 -41,-3.5;-47.1,-23.3 -42.1,-3.5;-48.1,-23.3 -43.2,-3.5;-49.2,-23.3 -44.2,-3.5;-50.3,-23.3 -45.3,-3.5;-51.3,-23.3 -46.4,-3.5;-52.4,-23.3 -47.4,-3.5;-53.4,-23.3 -48.5,-3.5;-52.4,-24.1 -47.4,-4.3;-51.3,-24.9 -46.4,-5.1;-50.2,-25.7 -45.3,-5.9;-49.2,-26.5 -44.2,-6.7;-48.1,-27.3 -43.2,-7.5;-47,-28.1 -42.1,-8.3;-46,-28.9 -41,-9.1;-44.9,-28.9 -40,-9.1;-43.9,-28.1 -38.9,-8.3;-42.8,-27.3 -37.8,-7.5;-41.7,-26.5 -36.8,-6.7;-40.7,-25.7 -35.7,-5.9;-39.6,-24.9 -34.6,-5.1;-38.5,-24.1 -33.6,-4.3;-37.5,-23.3 -32.5,-3.5;-38.5,-23.3 -33.6,-3.5;-39.6,-23.3 -34.6,-3.5;-40.7,-23.3 -35.7,-3.5;-41.7,-23.3 -36.8,-3.5;-42.8,-23.3 -37.8,-3.5;-43.9,-23.3 -38.9,-3.5;-44.9,-23.3 -40,-3.5;-46,-23.3 -41,-3.5;-47.1,-23.3 -42.1,-3.5;-48.1,-23.3 -43.2,-3.5;-49.2,-23.3 -44.2,-3.5;-50.3,-23.3 -45.3,-3.5;-51.3,-23.3 -46.4,-3.5;-52.4,-23.3 -47.4,-3.5;-53.4,-23.3 -48.5,-3.5"/></polyline><polyline id="aarmR" points="40,-55.7 41.6,-27.7 47.9,-4.6"><animate attributeName="points" dur="2.4s" repeatCount="indefinite" values="40,-55.7 41.6,-27.7 47.9,-4.6;40,-55.8 40.9,-27.8 46.8,-4.6;40,-56 40.3,-28 45.8,-4.6;40,-56.1 39.8,-28.1 44.7,-4.6;40,-56.2 39.5,-28.2 43.7,-4.6;40,-56.4 39.3,-28.4 42.6,-4.6;40,-56.5 39.4,-28.5 41.5,-4.6;40,-56.6 40.2,-28.6 40.5,-4.6;40,-56.6 39.7,-28.6 39.4,-4.6;40,-56.5 37.7,-28.6 38.3,-4.6;40,-56.4 36.5,-28.6 37.3,-4.6;40,-56.2 35.5,-28.6 36.2,-4.6;40,-56.1 34.7,-28.6 35.1,-4.6;40,-56 34.1,-28.6 34.1,-4.6;40,-55.8 33.5,-28.6 33,-4.6;40,-55.7 33.1,-28.6 31.9,-4.6;40,-55.8 31,-29.3 33,-5.4;40,-56 29.9,-29.8 34.1,-6.2;40,-56.1 29.2,-30.3 35.1,-7;40,-56.2 28.7,-30.6 36.2,-7.8;40,-56.4 28.4,-30.9 37.3,-8.6;40,-56.5 28.1,-31.1 38.3,-9.4;40,-56.6 28,-31.3 39.4,-10.2;40,-56.6 28.6,-31.1 40.4,-10.2;40,-56.5 29.9,-30.4 41.5,-9.4;40,-56.4 31.3,-29.8 42.6,-8.6;40,-56.2 32.8,-29.2 43.6,-7.8;40,-56.1 34.4,-28.7 44.7,-7;40,-56 36.2,-28.2 45.8,-6.2;40,-55.8 38.4,-27.9 46.8,-5.4;40,-55.7 41.6,-27.7 47.9,-4.6;40,-55.8 40.9,-27.8 46.8,-4.6;40,-56 40.3,-28 45.8,-4.6;40,-56.1 39.8,-28.1 44.7,-4.6;40,-56.2 39.5,-28.2 43.7,-4.6;40,-56.4 39.3,-28.4 42.6,-4.6;40,-56.5 39.4,-28.5 41.5,-4.6;40,-56.6 40.2,-28.6 40.5,-4.6;40,-56.6 39.7,-28.6 39.4,-4.6;40,-56.5 37.7,-28.6 38.3,-4.6;40,-56.4 36.5,-28.6 37.3,-4.6;40,-56.2 35.5,-28.6 36.2,-4.6;40,-56.1 34.7,-28.6 35.1,-4.6;40,-56 34.1,-28.6 34.1,-4.6;40,-55.8 33.5,-28.6 33,-4.6;40,-55.7 33.1,-28.6 31.9,-4.6;40,-55.8 31,-29.3 33,-5.4;40,-56 29.9,-29.8 34.1,-6.2;40,-56.1 29.2,-30.3 35.1,-7;40,-56.2 28.7,-30.6 36.2,-7.8;40,-56.4 28.4,-30.9 37.3,-8.6;40,-56.5 28.1,-31.1 38.3,-9.4;40,-56.6 28,-31.3 39.4,-10.2;40,-56.6 28.6,-31.1 40.4,-10.2;40,-56.5 29.9,-30.4 41.5,-9.4;40,-56.4 31.3,-29.8 42.6,-8.6;40,-56.2 32.8,-29.2 43.6,-7.8;40,-56.1 34.4,-28.7 44.7,-7;40,-56 36.2,-28.2 45.8,-6.2;40,-55.8 38.4,-27.9 46.8,-5.4;40,-55.7 41.6,-27.7 47.9,-4.6"/></polyline><polyline id="asleeveR" points="40,-55.7 40.7,-44"><animate attributeName="points" dur="2.4s" repeatCount="indefinite" values="40,-55.7 40.7,-44;40,-55.8 40.4,-44.1;40,-56 40.1,-44.2;40,-56.1 39.9,-44.3;40,-56.2 39.8,-44.5;40,-56.4 39.7,-44.6;40,-56.5 39.7,-44.7;40,-56.6 40.1,-44.9;40,-56.6 39.9,-44.9;40,-56.5 39,-44.8;40,-56.4 38.5,-44.7;40,-56.2 38.1,-44.6;40,-56.1 37.8,-44.5;40,-56 37.5,-44.5;40,-55.8 37.3,-44.4;40,-55.7 37.1,-44.3;40,-55.8 36.2,-44.7;40,-56 35.8,-45;40,-56.1 35.5,-45.2;40,-56.2 35.3,-45.5;40,-56.4 35.1,-45.7;40,-56.5 35,-45.8;40,-56.6 35,-46;40,-56.6 35.2,-45.9;40,-56.5 35.7,-45.5;40,-56.4 36.3,-45.2;40,-56.2 37,-44.9;40,-56.1 37.6,-44.6;40,-56 38.4,-44.3;40,-55.8 39.3,-44.1;40,-55.7 40.7,-44;40,-55.8 40.4,-44.1;40,-56 40.1,-44.2;40,-56.1 39.9,-44.3;40,-56.2 39.8,-44.5;40,-56.4 39.7,-44.6;40,-56.5 39.7,-44.7;40,-56.6 40.1,-44.9;40,-56.6 39.9,-44.9;40,-56.5 39,-44.8;40,-56.4 38.5,-44.7;40,-56.2 38.1,-44.6;40,-56.1 37.8,-44.5;40,-56 37.5,-44.5;40,-55.8 37.3,-44.4;40,-55.7 37.1,-44.3;40,-55.8 36.2,-44.7;40,-56 35.8,-45;40,-56.1 35.5,-45.2;40,-56.2 35.3,-45.5;40,-56.4 35.1,-45.7;40,-56.5 35,-45.8;40,-56.6 35,-46;40,-56.6 35.2,-45.9;40,-56.5 35.7,-45.5;40,-56.4 36.3,-45.2;40,-56.2 37,-44.9;40,-56.1 37.6,-44.6;40,-56 38.4,-44.3;40,-55.8 39.3,-44.1;40,-55.7 40.7,-44"/></polyline><circle id="ahandR" r="4.6" cx="47.9" cy="-4.6"><animate attributeName="cx" dur="2.4s" repeatCount="indefinite" values="47.9;46.8;45.8;44.7;43.7;42.6;41.5;40.5;39.4;38.3;37.3;36.2;35.1;34.1;33;31.9;33;34.1;35.1;36.2;37.3;38.3;39.4;40.4;41.5;42.6;43.6;44.7;45.8;46.8;47.9;46.8;45.8;44.7;43.7;42.6;41.5;40.5;39.4;38.3;37.3;36.2;35.1;34.1;33;31.9;33;34.1;35.1;36.2;37.3;38.3;39.4;40.4;41.5;42.6;43.6;44.7;45.8;46.8;47.9"/><animate attributeName="cy" dur="2.4s" repeatCount="indefinite" values="-4.6;-4.6;-4.6;-4.6;-4.6;-4.6;-4.6;-4.6;-4.6;-4.6;-4.6;-4.6;-4.6;-4.6;-4.6;-4.6;-5.4;-6.2;-7;-7.8;-8.6;-9.4;-10.2;-10.2;-9.4;-8.6;-7.8;-7;-6.2;-5.4;-4.6;-4.6;-4.6;-4.6;-4.6;-4.6;-4.6;-4.6;-4.6;-4.6;-4.6;-4.6;-4.6;-4.6;-4.6;-4.6;-5.4;-6.2;-7;-7.8;-8.6;-9.4;-10.2;-10.2;-9.4;-8.6;-7.8;-7;-6.2;-5.4;-4.6"/></circle></defs><use href="#aarmL" stroke="#25323f" stroke-width="13.8"/><use href="#aarmL" stroke="#c98d63" stroke-width="8.6"/><use href="#asleeveL" stroke="#25323f" stroke-width="17.4"/><use href="#asleeveL" stroke="#188278" stroke-width="12.2"/><use href="#ahandL" fill="#c98d63" stroke="#25323f" stroke-width="2.6"/><use href="#alegL" stroke="#25323f" stroke-width="17.2"/><use href="#alegL" stroke="#c98d63" stroke-width="12"/><use href="#ashortsL" stroke="#25323f" stroke-width="20.6"/><use href="#ashortsL" stroke="#28365f" stroke-width="15.4"/><use href="#afootL" stroke="#25323f" stroke-width="13.7"/><use href="#afootL" stroke="#d5dde6" stroke-width="8.5"/><use href="#atorso" stroke="#25323f" stroke-width="29.2"/><use href="#atorso" stroke="#22a699" stroke-width="24"/><use href="#apelvis" stroke="#25323f" stroke-width="22.2"/><use href="#apelvis" stroke="#34457d" stroke-width="17"/><use href="#aneck" stroke="#25323f" stroke-width="14.2"/><use href="#aneck" stroke="#e2a77d" stroke-width="9"/><use href="#ahair" fill="#3a2a22" stroke="#25323f" stroke-width="2.6"/><use href="#ahead" fill="#e2a77d" stroke="#25323f" stroke-width="2.6"/><use href="#aeyeR" fill="#25323f"/><use href="#alegR" stroke="#25323f" stroke-width="17.2"/><use href="#alegR" stroke="#e2a77d" stroke-width="12"/><use href="#ashortsR" stroke="#25323f" stroke-width="20.6"/><use href="#ashortsR" stroke="#34457d" stroke-width="15.4"/><use href="#afootR" stroke="#25323f" stroke-width="13.7"/><use href="#afootR" stroke="#ffffff" stroke-width="8.5"/><use href="#aarmR" stroke="#25323f" stroke-width="13.8"/><use href="#aarmR" stroke="#e2a77d" stroke-width="8.6"/><use href="#asleeveR" stroke="#25323f" stroke-width="17.4"/><use href="#asleeveR" stroke="#22a699" stroke-width="12.2"/><use href="#ahandR" fill="#e2a77d" stroke="#25323f" stroke-width="2.6"/></g><g class="s"><rect x="-117.7" y="0" width="250" height="15.8" fill="#dfe6ee"/><line x1="-117.7" y1="0" x2="132.3" y2="0" stroke="#a9b6c3" stroke-width="1.6"/><path d="M-149.7 4h11.2M-117.7 4h11.2M-85.7 4h11.2M-53.7 4h11.2M-21.7 4h11.2M10.3 4h11.2M42.3 4h11.2M74.3 4h11.2M106.3 4h11.2M138.3 4h11.2M170.3 4h11.2" stroke="#c3ced9" stroke-width="3" stroke-linecap="round"></path><ellipse cx="0" cy="0" rx="30" ry="3" fill="#9fb0c0" opacity="0.35"></ellipse><defs><polyline id="sarmL" points="40,-56.6 28.6,-31.1 40.4,-10.2"></polyline><polyline id="ssleeveL" points="40,-56.6 35.2,-45.9"></polyline><circle id="shandL" r="4.6" cx="40.4" cy="-10.2"></circle><polyline id="slegL" points="0,-55.9 -1.1,-13.9 -41.9,-18.2"></polyline><polyline id="sshortsL" points="0,-55.9 -0.5,-37"></polyline><polyline id="sfootL" points="-46,-23.3 -41,-3.5"></polyline><polyline id="storso" points="5,-56 22,-56.3 38,-56.6"></polyline><polyline id="spelvis" points="0,-55.9 7,-56.1 0,-55.9"></polyline><polyline id="sneck" points="42,-56.7 51.8,-58.1"></polyline><circle id="shair" r="10.8" cx="61.5" cy="-62.8"></circle><circle id="shead" r="11" cx="59.9" cy="-59.9"></circle><circle id="seyeR" r="1.6" cx="62.7" cy="-53.6"></circle><polyline id="slegR" points="0,-55.9 -1.1,-13.9 -40.8,-23.8"></polyline><polyline id="sshortsR" points="0,-55.9 -0.5,-37"></polyline><polyline id="sfootR" points="-44.9,-28.9 -40,-9.1"></polyline><polyline id="sarmR" points="40,-56.6 39.7,-28.6 39.4,-4.6"></polyline><polyline id="ssleeveR" points="40,-56.6 39.9,-44.9"></polyline><circle id="shandR" r="4.6" cx="39.4" cy="-4.6"></circle></defs><use href="#sarmL" stroke="#25323f" stroke-width="13.8"/><use href="#sarmL" stroke="#c98d63" stroke-width="8.6"/><use href="#ssleeveL" stroke="#25323f" stroke-width="17.4"/><use href="#ssleeveL" stroke="#188278" stroke-width="12.2"/><use href="#shandL" fill="#c98d63" stroke="#25323f" stroke-width="2.6"/><use href="#slegL" stroke="#25323f" stroke-width="17.2"/><use href="#slegL" stroke="#c98d63" stroke-width="12"/><use href="#sshortsL" stroke="#25323f" stroke-width="20.6"/><use href="#sshortsL" stroke="#28365f" stroke-width="15.4"/><use href="#sfootL" stroke="#25323f" stroke-width="13.7"/><use href="#sfootL" stroke="#d5dde6" stroke-width="8.5"/><use href="#storso" stroke="#25323f" stroke-width="29.2"/><use href="#storso" stroke="#22a699" stroke-width="24"/><use href="#spelvis" stroke="#25323f" stroke-width="22.2"/><use href="#spelvis" stroke="#34457d" stroke-width="17"/><use href="#sneck" stroke="#25323f" stroke-width="14.2"/><use href="#sneck" stroke="#e2a77d" stroke-width="9"/><use href="#shair" fill="#3a2a22" stroke="#25323f" stroke-width="2.6"/><use href="#shead" fill="#e2a77d" stroke="#25323f" stroke-width="2.6"/><use href="#seyeR" fill="#25323f"/><use href="#slegR" stroke="#25323f" stroke-width="17.2"/><use href="#slegR" stroke="#e2a77d" stroke-width="12"/><use href="#sshortsR" stroke="#25323f" stroke-width="20.6"/><use href="#sshortsR" stroke="#34457d" stroke-width="15.4"/><use href="#sfootR" stroke="#25323f" stroke-width="13.7"/><use href="#sfootR" stroke="#ffffff" stroke-width="8.5"/><use href="#sarmR" stroke="#25323f" stroke-width="13.8"/><use href="#sarmR" stroke="#e2a77d" stroke-width="8.6"/><use href="#ssleeveR" stroke="#25323f" stroke-width="17.4"/><use href="#ssleeveR" stroke="#22a699" stroke-width="12.2"/><use href="#shandR" fill="#e2a77d" stroke="#25323f" stroke-width="2.6"/></g></svg>
